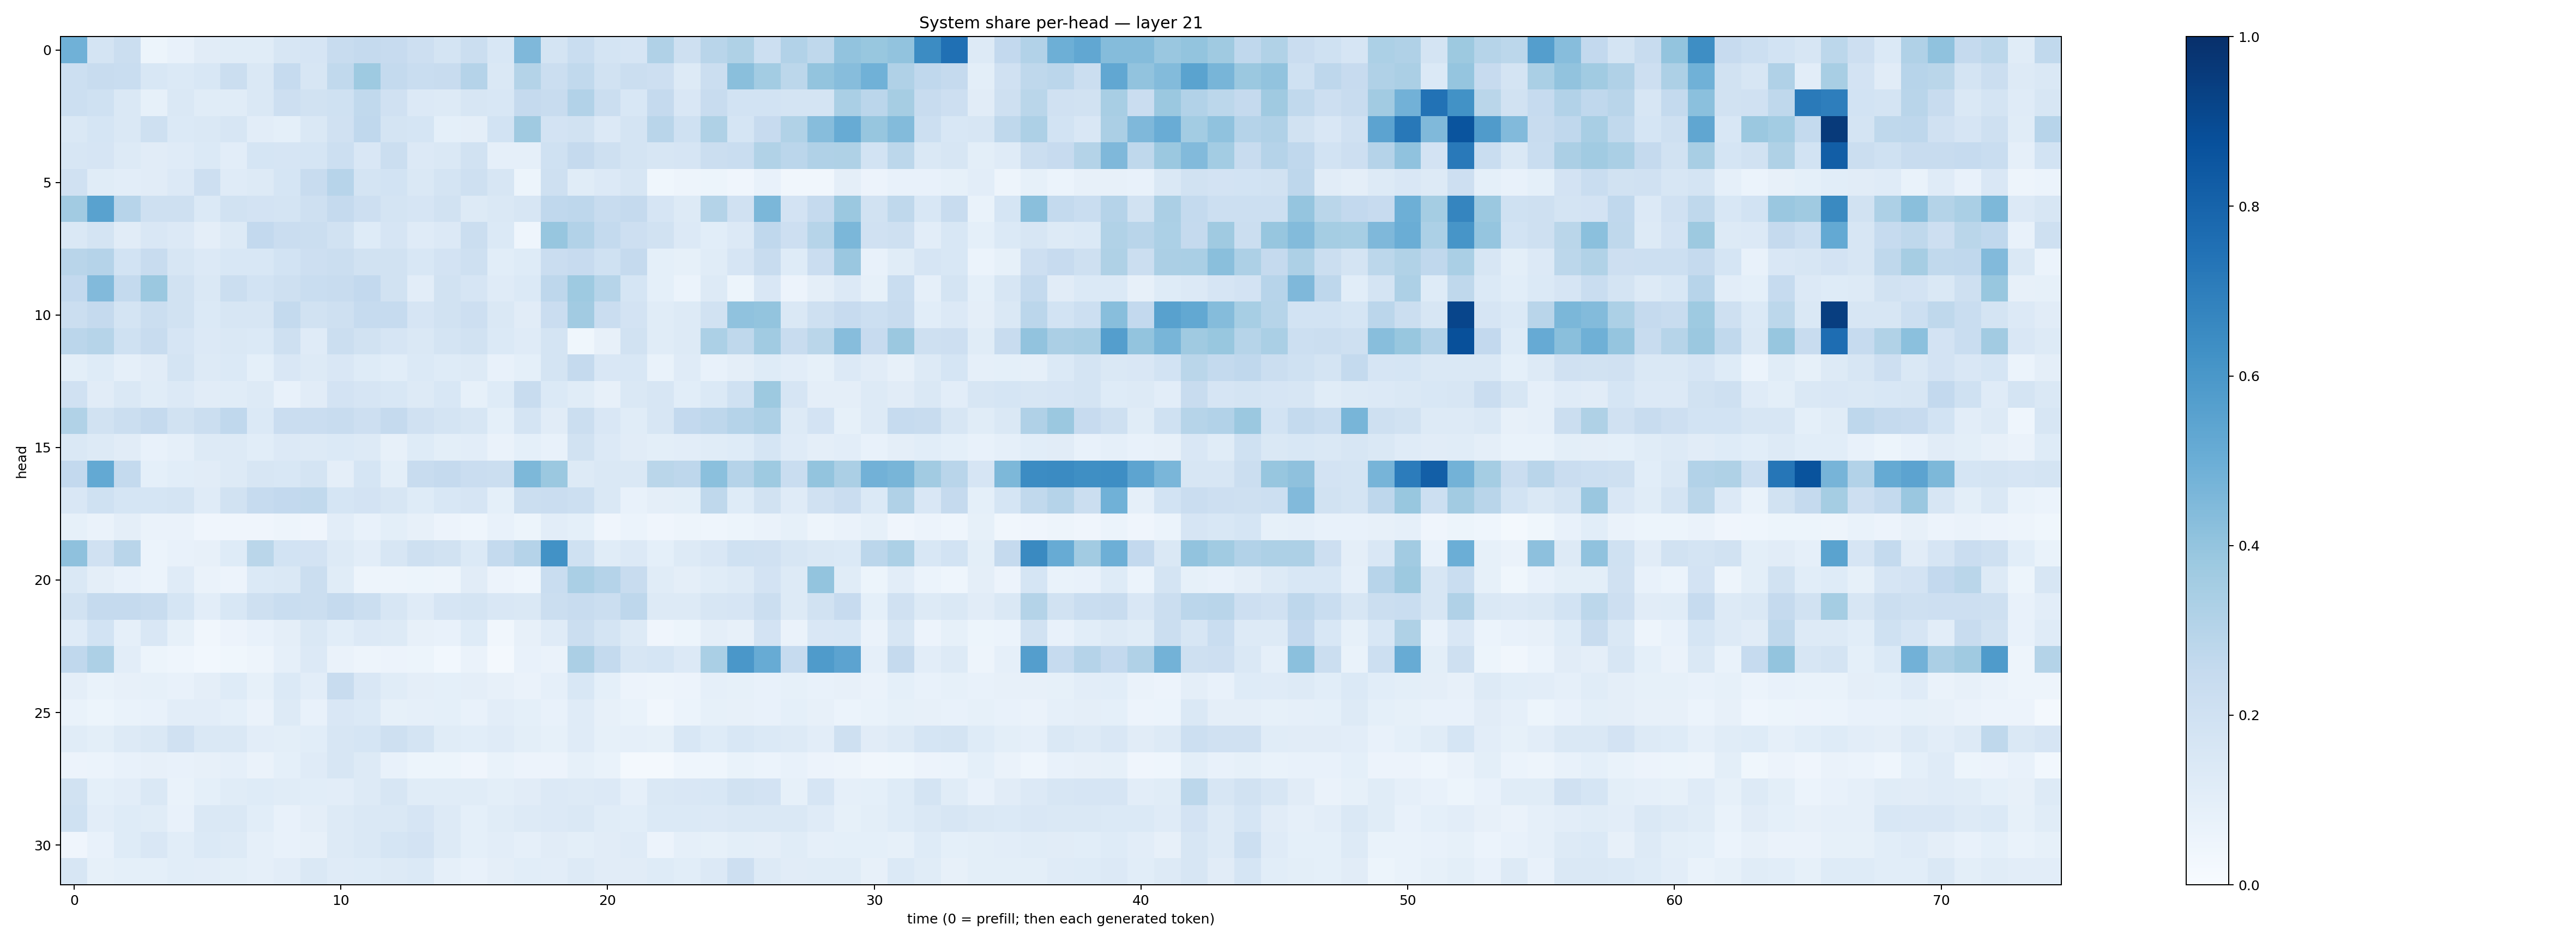

The file beside this chart, header and first rows:
0.48725384, 0.17616989, 0.22150247, 0.052521862, 0.074229605, 0.11325831, 0.11531654, 0.115370944, 0.16313192, 0.1670811, 0.23941037, 0.25238332, 0.24345222, 0.21210955, 0.1752594, 0.21950635, 0.1539721, 0.4513997, 0.17666727, 0.23087677, 0.17223765, 0.16421618, 0.31787246, 0.20548168
0.218, 0.2389, 0.2339, 0.1529, 0.1403, 0.154, 0.2247, 0.1463, 0.2497, 0.1631, 0.2654, 0.3732, 0.2578, 0.2342, 0.236, 0.3044, 0.1442, 0.3071, 0.2211, 0.2626, 0.1918, 0.2245, 0.2144, 0.1321
0.2152, 0.1998, 0.143, 0.0846, 0.1455, 0.1143, 0.1155, 0.1476, 0.2113, 0.1883, 0.2025, 0.2635, 0.1968, 0.1335, 0.1279, 0.1581, 0.1549, 0.252, 0.235, 0.309, 0.2233, 0.1542, 0.253, 0.1509
0.1415, 0.1686, 0.1432, 0.2076, 0.1395, 0.145, 0.1638, 0.1049, 0.09226, 0.1412, 0.1989, 0.2686, 0.1774, 0.1688, 0.09186, 0.09414, 0.1844, 0.3706, 0.1799, 0.1906, 0.1366, 0.1794, 0.2916, 0.2017
0.1624, 0.1679, 0.1254, 0.1122, 0.1207, 0.1384, 0.1047, 0.1701, 0.1648, 0.1714, 0.2158, 0.1511, 0.2261, 0.1349, 0.1455, 0.1926, 0.0861, 0.08773, 0.2028, 0.252, 0.2035, 0.1728, 0.1634, 0.1655
0.1971, 0.1148, 0.1017, 0.1098, 0.1335, 0.2132, 0.1193, 0.1316, 0.1704, 0.2354, 0.2945, 0.176, 0.1839, 0.1412, 0.1739, 0.2051, 0.1617, 0.05153, 0.2061, 0.1136, 0.1344, 0.1593, 0.03895, 0.05028
0.3608, 0.5516, 0.2963, 0.2079, 0.2048, 0.1403, 0.1879, 0.181, 0.1751, 0.2051, 0.2504, 0.2123, 0.1795, 0.1651, 0.192, 0.131, 0.148, 0.1609, 0.2661, 0.2772, 0.2357, 0.2533, 0.1665, 0.1289
0.1463, 0.1795, 0.1124, 0.1498, 0.134, 0.09611, 0.1297, 0.2591, 0.2286, 0.2204, 0.1927, 0.1227, 0.1646, 0.1181, 0.1363, 0.2253, 0.1398, 0.04585, 0.3938, 0.3109, 0.2549, 0.213, 0.1904, 0.1353
0.2916, 0.3024, 0.1844, 0.2389, 0.1608, 0.1349, 0.153, 0.1527, 0.1846, 0.2135, 0.2249, 0.1901, 0.1887, 0.1529, 0.1828, 0.2062, 0.1089, 0.123, 0.2293, 0.2455, 0.2027, 0.2524, 0.0923, 0.08233
0.2615, 0.4439, 0.2543, 0.3821, 0.1902, 0.1443, 0.2234, 0.1868, 0.2057, 0.2331, 0.2349, 0.2605, 0.1887, 0.1052, 0.189, 0.1665, 0.1207, 0.1389, 0.2766, 0.3721, 0.2986, 0.1715, 0.08992, 0.06038
0.2213, 0.2517, 0.1723, 0.2237, 0.1926, 0.1406, 0.1596, 0.1574, 0.2539, 0.1905, 0.2046, 0.2474, 0.2472, 0.166, 0.1949, 0.213, 0.1447, 0.1105, 0.2282, 0.3602, 0.2282, 0.1819, 0.1168, 0.1291
0.2834, 0.3004, 0.2007, 0.2352, 0.1668, 0.1363, 0.1452, 0.1391, 0.2099, 0.1188, 0.2251, 0.1878, 0.1662, 0.1406, 0.1733, 0.1889, 0.14, 0.1172, 0.1772, 0.03903, 0.08011, 0.1921, 0.1159, 0.1295
0.1001, 0.1224, 0.08625, 0.1102, 0.1788, 0.1266, 0.1374, 0.09105, 0.1507, 0.1253, 0.1504, 0.1226, 0.1071, 0.1392, 0.1237, 0.1267, 0.07418, 0.09254, 0.1768, 0.2509, 0.1506, 0.1548, 0.06671, 0.118
0.1962, 0.1122, 0.1464, 0.1141, 0.1335, 0.1108, 0.1141, 0.1307, 0.07767, 0.1103, 0.1832, 0.1671, 0.1562, 0.1305, 0.154, 0.0821, 0.1245, 0.2417, 0.1372, 0.1147, 0.08079, 0.1472, 0.1596, 0.1089
0.3133, 0.1898, 0.226, 0.2517, 0.1945, 0.2225, 0.2694, 0.1404, 0.2285, 0.2301, 0.24, 0.2142, 0.2529, 0.1963, 0.1756, 0.16, 0.09223, 0.1719, 0.1106, 0.2265, 0.1499, 0.114, 0.1626, 0.2605
0.1429, 0.1297, 0.1121, 0.07173, 0.08608, 0.131, 0.1257, 0.1091, 0.1328, 0.1298, 0.1399, 0.1265, 0.07973, 0.1225, 0.09781, 0.1043, 0.06494, 0.09368, 0.07298, 0.1912, 0.1365, 0.111, 0.1003, 0.1032
0.2595, 0.5198, 0.2545, 0.0904, 0.1064, 0.1111, 0.1291, 0.1584, 0.1536, 0.1764, 0.09719, 0.1689, 0.1011, 0.2383, 0.2512, 0.2285, 0.2229, 0.4567, 0.3805, 0.1266, 0.1423, 0.1474, 0.2858, 0.2773
0.1518, 0.201, 0.1697, 0.1718, 0.1772, 0.1183, 0.1898, 0.2481, 0.259, 0.2649, 0.171, 0.1816, 0.1622, 0.1247, 0.1528, 0.168, 0.09274, 0.2257, 0.2291, 0.2184, 0.1468, 0.07088, 0.09718, 0.101
0.08446, 0.06538, 0.09529, 0.06366, 0.06469, 0.04138, 0.03992, 0.04238, 0.05043, 0.04223, 0.1039, 0.07554, 0.09826, 0.08115, 0.0567, 0.04339, 0.0734, 0.05244, 0.1022, 0.09039, 0.04267, 0.06094, 0.04161, 0.04762
0.4113, 0.1987, 0.2914, 0.05861, 0.07224, 0.08064, 0.1222, 0.2881, 0.1839, 0.1804, 0.1272, 0.1019, 0.158, 0.2071, 0.1948, 0.1389, 0.2541, 0.3016, 0.6214, 0.2004, 0.1145, 0.1343, 0.09123, 0.1294
0.1436, 0.09426, 0.07801, 0.06158, 0.1194, 0.06505, 0.05662, 0.1391, 0.143, 0.2194, 0.117, 0.04913, 0.04694, 0.05313, 0.04802, 0.1101, 0.05832, 0.04541, 0.2328, 0.3364, 0.3042, 0.2362, 0.1145, 0.09602
0.1895, 0.2505, 0.2536, 0.2361, 0.168, 0.1019, 0.1562, 0.205, 0.2315, 0.2244, 0.2507, 0.2198, 0.161, 0.1209, 0.1654, 0.1748, 0.1509, 0.1412, 0.2195, 0.2365, 0.2188, 0.2768, 0.1309, 0.1281
0.1193, 0.1861, 0.08902, 0.151, 0.08388, 0.03244, 0.0581, 0.07666, 0.09684, 0.1449, 0.1062, 0.1361, 0.1313, 0.08139, 0.07794, 0.1216, 0.03417, 0.08115, 0.1202, 0.226, 0.1777, 0.1327, 0.04172, 0.0516
0.2664, 0.326, 0.1029, 0.05189, 0.04546, 0.02988, 0.03517, 0.05042, 0.08649, 0.1347, 0.06631, 0.04903, 0.05563, 0.0519, 0.02919, 0.06401, 0.02152, 0.07455, 0.06628, 0.3342, 0.2567, 0.1616, 0.1684, 0.1362
0.09603, 0.06788, 0.07906, 0.08222, 0.07064, 0.09702, 0.1225, 0.08401, 0.1378, 0.1053, 0.2351, 0.1493, 0.1166, 0.09435, 0.09217, 0.097, 0.08043, 0.06625, 0.08799, 0.1528, 0.0901, 0.05727, 0.04702, 0.05755
0.06988, 0.05205, 0.06724, 0.07218, 0.1038, 0.1051, 0.09156, 0.06415, 0.1273, 0.07684, 0.1518, 0.1386, 0.0827, 0.08651, 0.09021, 0.07643, 0.1042, 0.09342, 0.07696, 0.1206, 0.07927, 0.06899, 0.03335, 0.06048
0.114, 0.1009, 0.1326, 0.1407, 0.1966, 0.1425, 0.1479, 0.1024, 0.1002, 0.1083, 0.1587, 0.1718, 0.2044, 0.1756, 0.1162, 0.1061, 0.1201, 0.09859, 0.08355, 0.1207, 0.08457, 0.08699, 0.08415, 0.1532
0.05527, 0.06088, 0.07067, 0.07896, 0.07127, 0.07929, 0.08957, 0.06314, 0.09325, 0.118, 0.1573, 0.1305, 0.07301, 0.05138, 0.05466, 0.04164, 0.06903, 0.05682, 0.05626, 0.08426, 0.06961, 0.02318, 0.02117, 0.04625
0.1875, 0.09259, 0.1045, 0.1439, 0.06814, 0.09171, 0.1168, 0.1228, 0.1145, 0.1078, 0.1025, 0.131, 0.1584, 0.1144, 0.1156, 0.117, 0.09806, 0.1115, 0.1364, 0.1292, 0.1342, 0.08797, 0.1407, 0.1515
0.1999, 0.1043, 0.123, 0.1159, 0.0742, 0.142, 0.1443, 0.109, 0.07798, 0.09612, 0.1309, 0.1414, 0.1418, 0.1646, 0.1283, 0.09049, 0.1154, 0.1317, 0.1352, 0.1424, 0.1162, 0.1091, 0.1379, 0.1367
0.04235, 0.07223, 0.1219, 0.1493, 0.1092, 0.1385, 0.1318, 0.08778, 0.07358, 0.07937, 0.1322, 0.1476, 0.1685, 0.1823, 0.1301, 0.09194, 0.1017, 0.08977, 0.1125, 0.09887, 0.1106, 0.1174, 0.05715, 0.08926
0.1611, 0.08547, 0.09364, 0.09157, 0.1072, 0.1029, 0.09894, 0.08598, 0.1034, 0.1425, 0.1202, 0.122, 0.1277, 0.1396, 0.08807, 0.07464, 0.09688, 0.1093, 0.1021, 0.1317, 0.1098, 0.1102, 0.122, 0.1071
